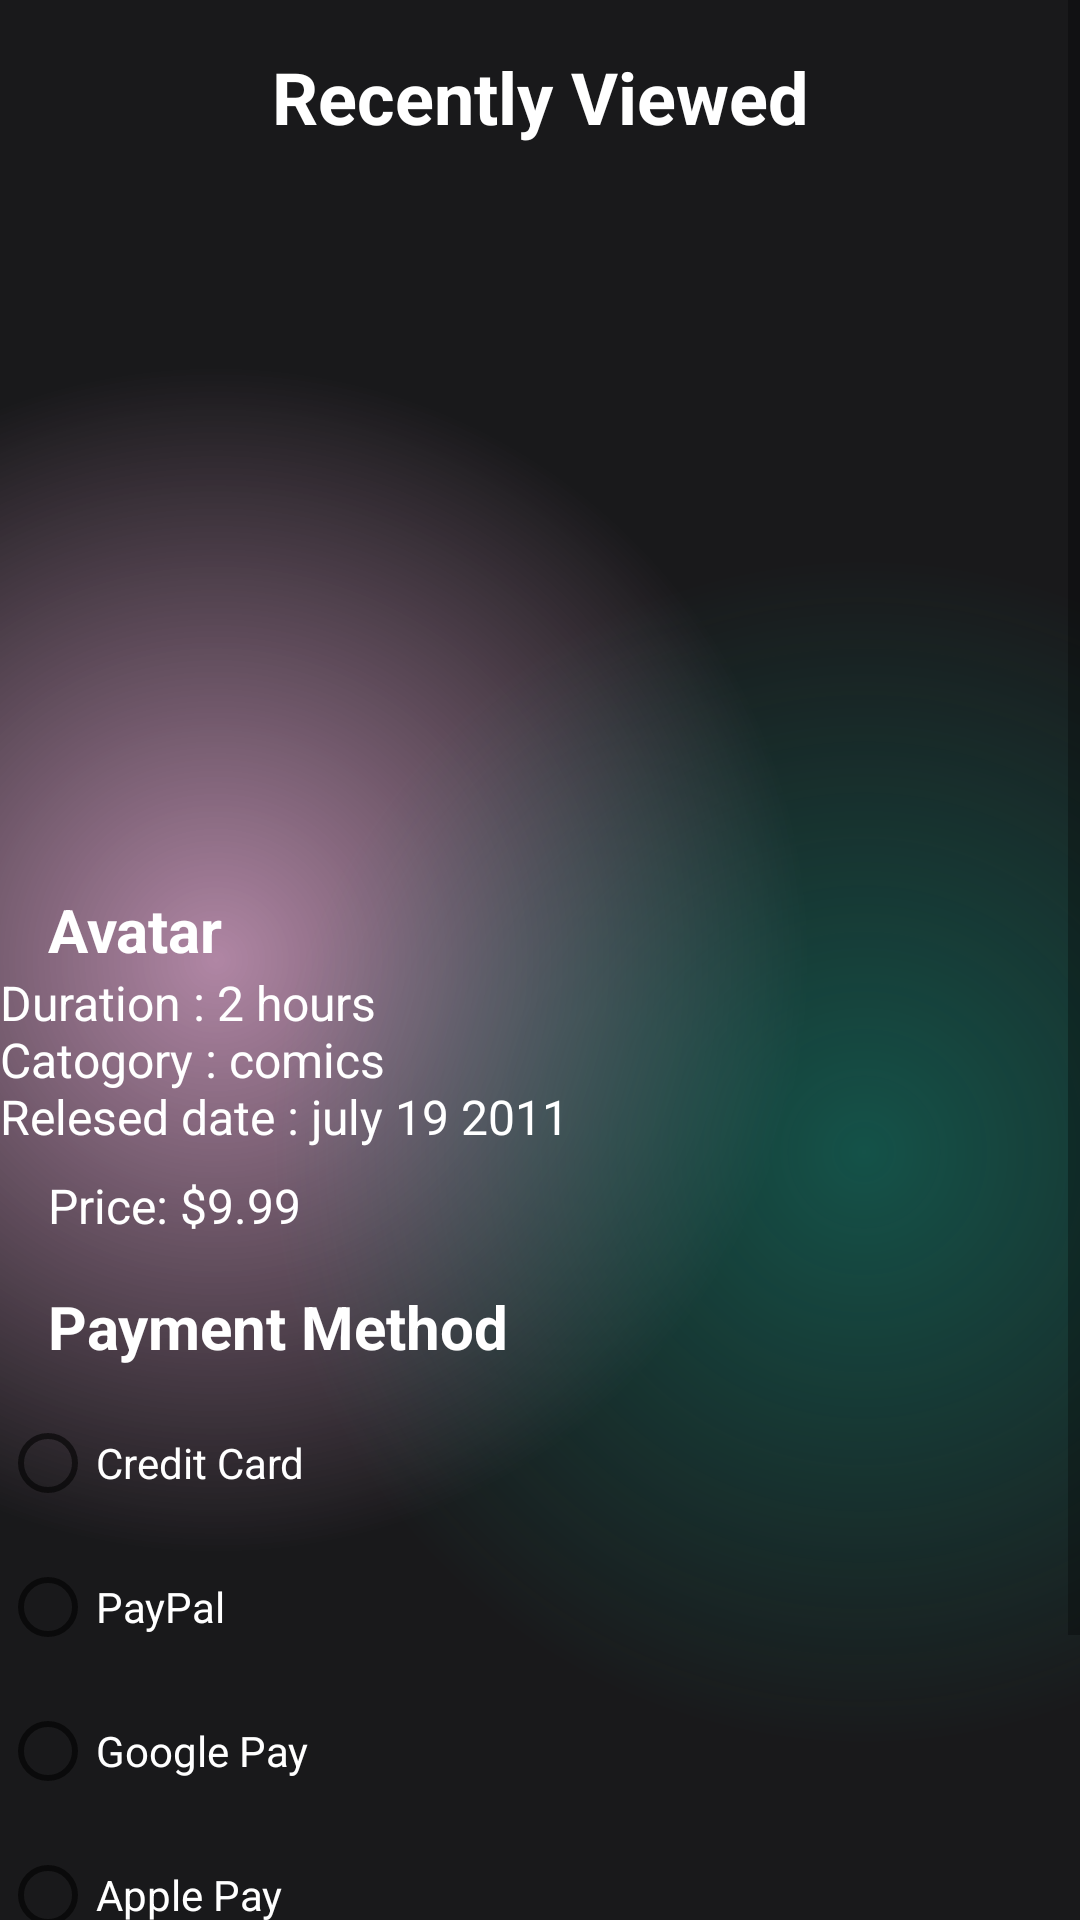

Produce the Android XML layout that renders to this screen, including the resource entries it uses.
<!-- AndroidManifest.xml: application theme Theme.LabExam2 -->
<!-- res/layout/activity_purchase.xml -->
<?xml version="1.0" encoding="utf-8"?>
<androidx.constraintlayout.widget.ConstraintLayout xmlns:android="http://schemas.android.com/apk/res/android"
    xmlns:app="http://schemas.android.com/apk/res-auto"
    xmlns:tools="http://schemas.android.com/tools"
    android:layout_width="match_parent"
    android:layout_height="match_parent"
    android:background="@color/main_background"
    tools:context=".PurchaseActivity">


    <ScrollView
        android:layout_width="match_parent"
        android:layout_height="match_parent"
        android:background="@drawable/gradient_color_background"
        app:layout_constraintBottom_toBottomOf="parent"
        app:layout_constraintEnd_toEndOf="parent"
        app:layout_constraintStart_toStartOf="parent"
        app:layout_constraintTop_toTopOf="parent">

        <LinearLayout
            android:layout_width="match_parent"
            android:layout_height="wrap_content"
            android:orientation="vertical">

            
            <TextView
                android:id="@+id/textViewHeader"
                android:layout_width="match_parent"
                android:layout_height="wrap_content"
                android:text="@string/PUR_1"
                android:textSize="24sp"
                android:textStyle="bold"
                android:padding="16dp"
                android:gravity="center"
                android:textColor="@color/white"
                app:layout_constraintTop_toTopOf="parent"/>

            
            <ImageView
                android:id="@+id/imageViewPoster"
                android:layout_width="150dp"
                android:layout_height="200dp"
                android:src="@drawable/ava"
                android:layout_marginTop="16dp"
                app:layout_constraintTop_toBottomOf="@id/textViewHeader"
                app:layout_constraintStart_toStartOf="parent"
                app:layout_constraintEnd_toEndOf="parent"/>

            
            <TextView
                android:id="@+id/textViewMovieTitle"
                android:layout_width="match_parent"
                android:layout_height="wrap_content"
                android:text="@string/F_2"
                android:textSize="20sp"
                android:textStyle="bold"
                android:paddingStart="16dp"
                android:paddingEnd="16dp"
                android:layout_marginTop="16dp"
                android:textColor="@color/white"
                app:layout_constraintTop_toBottomOf="@id/imageViewPoster"
                app:layout_constraintStart_toStartOf="parent"
                app:layout_constraintEnd_toEndOf="parent"/>

            
            <TextView
                android:id="@+id/textViewMovieDescription"
                android:layout_width="wrap_content"
                android:layout_height="wrap_content"
                android:text="@string/AVA_1"
                android:textColor="@color/white"
                android:textSize="16sp"/>

            
            <TextView
                android:id="@+id/textViewPrice"
                android:layout_width="match_parent"
                android:layout_height="wrap_content"
                android:text="@string/PM_2"
                android:textSize="16sp"
                android:paddingStart="16dp"
                android:paddingEnd="16dp"
                android:layout_marginTop="8dp"
                android:textColor="@color/white"
                app:layout_constraintTop_toBottomOf="@id/textViewMovieTitle"
                app:layout_constraintStart_toStartOf="parent"
                app:layout_constraintEnd_toEndOf="parent"/>

            
            <TextView
                android:id="@+id/textViewPaymentMethod"
                android:layout_width="match_parent"
                android:layout_height="wrap_content"
                android:text="@string/PUR_2"
                android:textSize="20sp"
                android:textStyle="bold"
                android:paddingStart="16dp"
                android:paddingEnd="16dp"
                android:layout_marginTop="16dp"
                android:textColor="@color/white"
                app:layout_constraintTop_toBottomOf="@id/textViewPrice"
                app:layout_constraintStart_toStartOf="parent"
                app:layout_constraintEnd_toEndOf="parent"/>

            
            <RadioGroup
                android:id="@+id/radioGroupPaymentOptions"
                android:layout_width="wrap_content"
                android:layout_height="wrap_content"
                android:orientation="vertical"
                android:paddingTop="8dp">

                <RadioButton
                    android:id="@+id/radioButtonCreditCard"
                    android:layout_width="wrap_content"
                    android:layout_height="wrap_content"
                    android:text="@string/PUR_3"
                    android:textColor="@color/white"/>

                <RadioButton
                    android:id="@+id/radioButtonPayPal"
                    android:layout_width="wrap_content"
                    android:layout_height="wrap_content"
                    android:text="@string/PUR_4"
                    android:textColor="@color/white"/>

                
                <RadioButton
                    android:id="@+id/radioButtonGooglePay"
                    android:layout_width="wrap_content"
                    android:layout_height="wrap_content"
                    android:text="@string/PUR_5"
                    android:textColor="@color/white"/>

                <RadioButton
                    android:id="@+id/radioButtonApplePay"
                    android:layout_width="wrap_content"
                    android:layout_height="wrap_content"
                    android:text="@string/PUR_6"
                    android:textColor="@color/white"/>

            </RadioGroup>

            
            <androidx.appcompat.widget.AppCompatButton
                android:id="@+id/purchasebutton"
                style="@android:style/Widget.Button"
                android:layout_width="match_parent"
                android:layout_height="wrap_content"
                android:text="@string/PM_3"
                android:textColor="@color/white"
                android:background="@drawable/btn_background"
                android:layout_marginTop="24dp"
                android:layout_marginBottom="24dp"
                app:layout_constraintTop_toBottomOf="@id/radioGroupPaymentOptions"
                app:layout_constraintStart_toStartOf="parent"
                app:layout_constraintEnd_toEndOf="parent"/>

        </LinearLayout>
    </ScrollView>
</androidx.constraintlayout.widget.ConstraintLayout>
<!-- resources referenced by this layout -->
<resources>
  <!-- drawable btn_background (drawable) -->
  <?xml version="1.0" encoding="utf-8"?>
  <layer-list xmlns:android="http://schemas.android.com/apk/res/android">
  <item>
      <shape android:shape="rectangle">
          <corners android:radius="50dp"/>
          <gradient android:startColor="#7c3660"
              android:endColor="#0f8a75"
              android:type="linear"
              android:angle="368"/>
          <size android:width="24dp" android:height="24dp"/>
      </shape>
  </item>
      <item android:top="4dp" android:bottom="4dp" android:left="4dp" android:right="4dp">
  <shape android:shape="rectangle">
      <corners android:radius="50dp"/>
      <solid android:color="#19191b"/>
  </shape>
      </item>
  </layer-list>
  <!-- drawable gradient_color_background (drawable) -->
  <?xml version="1.0" encoding="utf-8"?>
  <layer-list xmlns:android="http://schemas.android.com/apk/res/android">
  <item>
      <shape>
          <gradient android:startColor="#997c3668"
              android:centerColor="#19191b"
              android:endColor="#19191b"
              android:type="radial"
              android:gradientRadius="110%p"
              android:centerX="0.2"
              android:centerY="0.5"/>
      </shape>
  </item>
      <item>
          <shape>
              <gradient android:startColor="#800f8a75"
                  android:centerColor="@android:color/transparent"
                  android:endColor="@android:color/transparent"
                  android:gradientRadius="110%p"
                  android:centerY="0.6"
                  android:centerX="0.8"
                  android:type="radial"/>
          </shape>
      </item>
  </layer-list>
  <string name="AVA_1">Duration : 2 hours\nCatogory : comics\nRelesed date : july 19 2011</string>
  <string name="F_2">Avatar</string>
  <string name="PM_2">Price: $9.99</string>
  <string name="PM_3">Purchase</string>
  <string name="PUR_1">Recently Viewed</string>
  <string name="PUR_2">Payment Method</string>
  <string name="PUR_3">Credit Card</string>
  <string name="PUR_4">PayPal</string>
  <string name="PUR_5">Google Pay</string>
  <string name="PUR_6">Apple Pay</string>
  <style name="Theme.LabExam2" parent="Base.Theme.LabExam2" />
  <style name="Base.Theme.LabExam2" parent="Theme.MaterialComponents.DayNight.NoActionBar">
          
          
      </style>
  <!-- not gathered from this repository: default colours our renderer supplied (Android Studio template values) -->
  <color name="white">#FFFFFFFF</color>
</resources>
